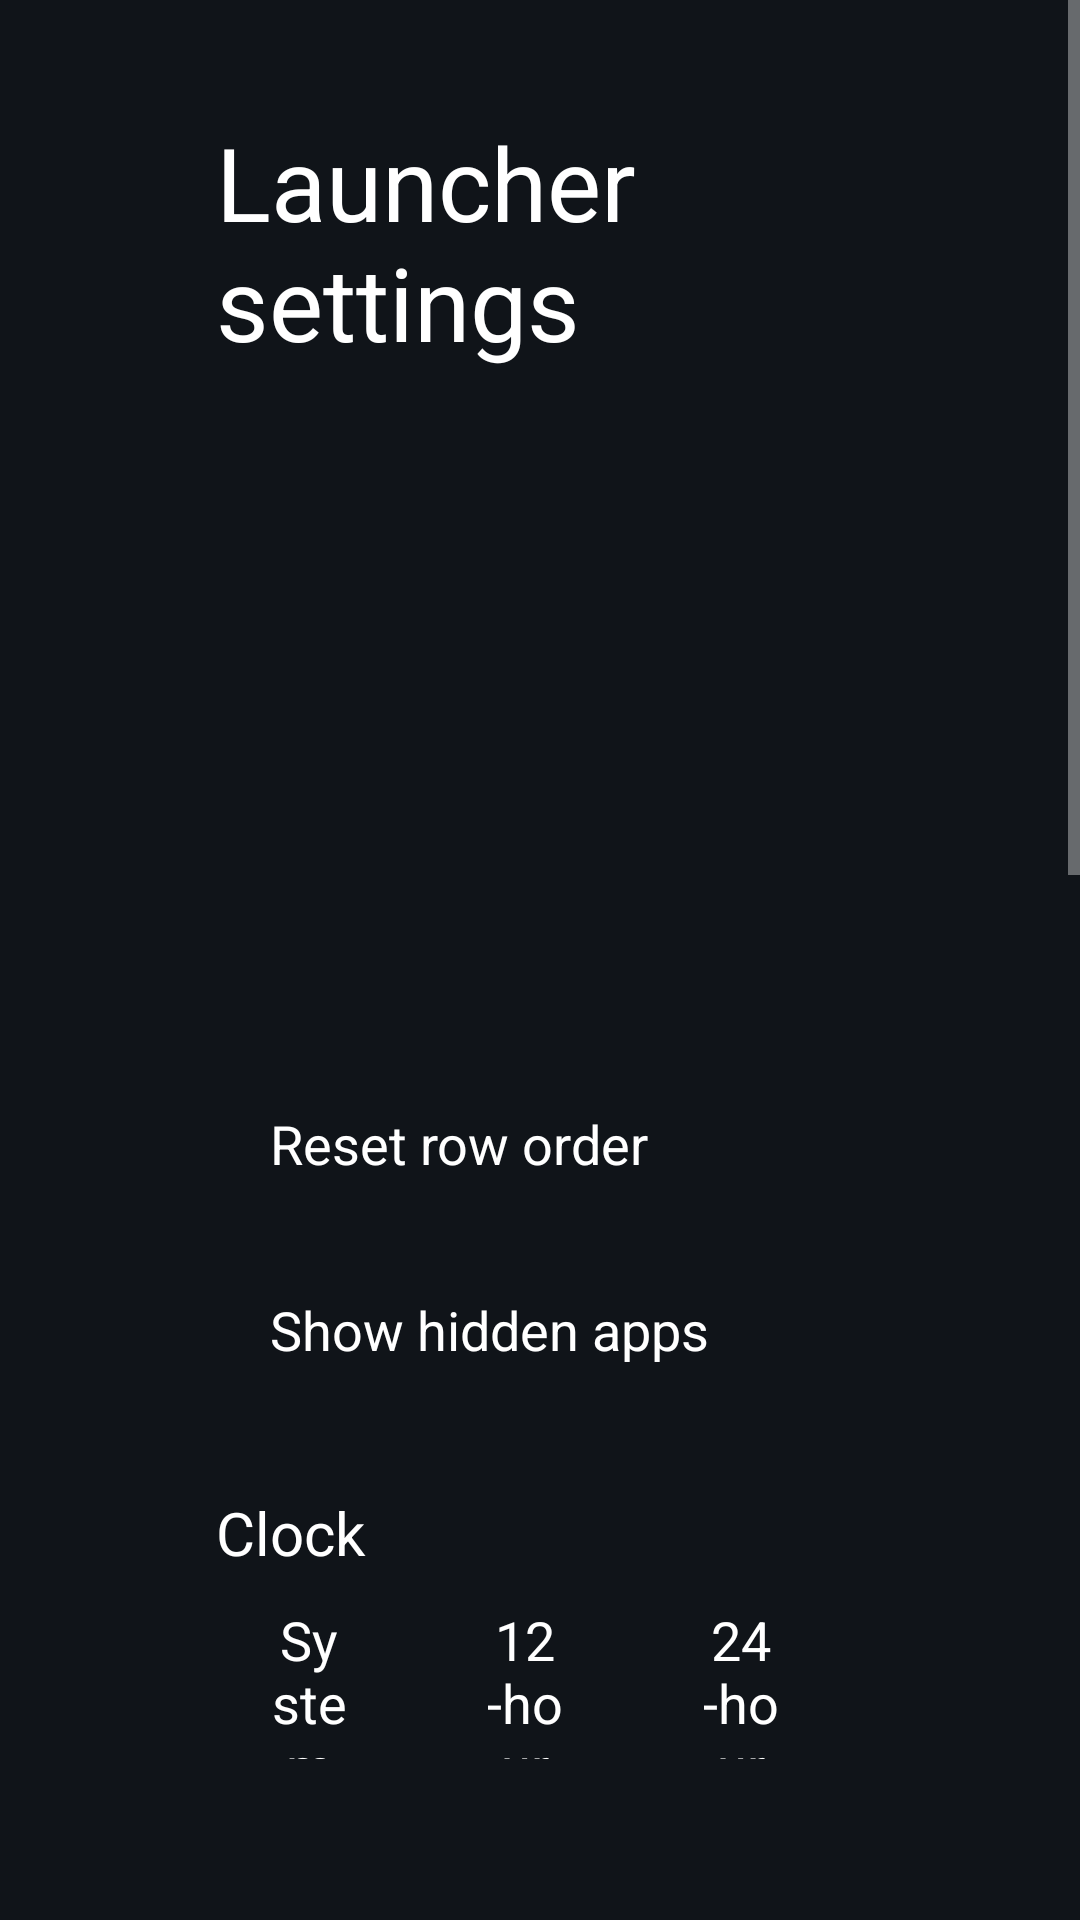

Write the Android layout XML for this screen, with the resource values it uses.
<!-- AndroidManifest.xml: application theme Theme.Rehome -->
<!-- res/layout/activity_launcher_settings.xml -->
<?xml version="1.0" encoding="utf-8"?>
<ScrollView xmlns:android="http://schemas.android.com/apk/res/android"
    android:layout_width="match_parent"
    android:layout_height="match_parent"
    android:background="#FF101419"
    android:fillViewport="true">

    <LinearLayout
        android:layout_width="match_parent"
        android:layout_height="wrap_content"
        android:orientation="vertical"
        android:paddingStart="72dp"
        android:paddingEnd="72dp"
        android:paddingTop="38dp"
        android:paddingBottom="38dp">

        <TextView
            android:layout_width="match_parent"
            android:layout_height="wrap_content"
            android:text="@string/launcher_settings"
            android:textColor="#FFFFFFFF"
            android:textSize="34sp" />

        
        <TextView
            android:id="@+id/weatherCityChoice"
            style="@style/SettingsRow"
            android:layout_marginTop="28dp" />

        
        <TextView
            android:id="@+id/wifiOrderChoice"
            style="@style/SettingsRow"
            android:layout_marginTop="10dp" />

        
        <TextView
            android:id="@+id/songLookupChoice"
            style="@style/SettingsRow"
            android:layout_height="wrap_content"
            android:minHeight="52dp"
            android:paddingTop="8dp"
            android:paddingBottom="8dp"
            android:layout_marginTop="10dp" />

        
        <TextView
            android:id="@+id/rowsResetChoice"
            style="@style/SettingsRow"
            android:layout_marginTop="28dp"
            android:text="@string/rows_reset" />

        <TextView
            android:id="@+id/rowsUnhideChoice"
            style="@style/SettingsRow"
            android:layout_marginTop="10dp"
            android:text="@string/rows_unhide" />

        <TextView
            android:layout_width="match_parent"
            android:layout_height="wrap_content"
            android:layout_marginTop="28dp"
            android:text="@string/dream_name"
            android:textColor="#FFFFFFFF"
            android:textSize="20sp" />

        <LinearLayout
            android:layout_width="match_parent"
            android:layout_height="wrap_content"
            android:layout_marginTop="10dp"
            android:orientation="horizontal">

            <TextView android:id="@+id/clockSystem" style="@style/SettingsColumnChoice" android:text="@string/clock_format_system" />
            <TextView android:id="@+id/clock12" style="@style/SettingsColumnChoice" android:text="@string/clock_format_12" />
            <TextView android:id="@+id/clock24" style="@style/SettingsColumnChoice" android:text="@string/clock_format_24" />
        </LinearLayout>

        <TextView
            android:id="@+id/wallpaperChoice"
            style="@style/SettingsRow"
            android:layout_marginTop="28dp" />

        <TextView
            android:id="@+id/animationsChoice"
            style="@style/SettingsRow"
            android:layout_marginTop="28dp" />

        <TextView
            android:id="@+id/advancedChoice"
            style="@style/SettingsRow"
            android:layout_marginTop="10dp" />

        <TextView
            android:layout_width="match_parent"
            android:layout_height="wrap_content"
            android:layout_marginTop="8dp"
            android:text="@string/advanced_effects_warning"
            android:textColor="#FFACB8C1"
            android:textSize="14sp" />

        <TextView
            android:id="@+id/openOnStartChoice"
            style="@style/SettingsRow"
            android:layout_marginTop="28dp"
            android:visibility="gone" />

        <TextView
            android:id="@+id/followThemeChoice"
            style="@style/SettingsRow"
            android:layout_marginTop="18dp"
            android:text="@string/follow_theme" />

        <TextView
            android:layout_width="match_parent"
            android:layout_height="wrap_content"
            android:layout_marginTop="7dp"
            android:text="@string/follow_theme_hint"
            android:textColor="#FFACB8C1"
            android:textSize="14sp" />

        <TextView
            android:id="@+id/defaultHomeChoice"
            style="@style/SettingsRow"
            android:layout_marginTop="28dp"
            android:text="@string/home_settings" />

        <TextView
            android:layout_width="match_parent"
            android:layout_height="wrap_content"
            android:layout_marginTop="7dp"
            android:text="@string/home_settings_help"
            android:textColor="#FFACB8C1"
            android:textSize="14sp" />

        <TextView
            android:id="@+id/tvSettingsChoice"
            style="@style/SettingsRow"
            android:layout_marginTop="18dp"
            android:text="@string/tv_settings" />

        
        <TextView
            android:id="@+id/weatherCredit"
            android:layout_width="match_parent"
            android:layout_height="wrap_content"
            android:layout_marginTop="28dp"
            android:text="@string/weather_credit"
            android:textColor="#FFACB8C1"
            android:textSize="14sp" />
    </LinearLayout>
</ScrollView>
<!-- resources referenced by this layout -->
<resources>
  <string name="advanced_effects_warning">Adds a lifted tile, icon zoom and smooth colour transitions. May increase memory use; the actual difference depends on your TV.</string>
  <string name="clock_format_12">12-hour</string>
  <string name="clock_format_24">24-hour</string>
  <string name="clock_format_system">System</string>
  <string name="dream_name">Clock</string>
  <string name="follow_theme">Follow theme (reset on-TV choices)</string>
  <string name="follow_theme_hint">Uses the current theme or built-in layout and motion settings. Pushing or resetting a theme also clears your on-TV choices.</string>
  <string name="home_settings">Choose default home</string>
  <string name="home_settings_help">Select your original home to stop using rehome as Home, or rehome to switch back. The original launcher must be enabled and your TV must provide a home picker; use the restore script first if it was disabled.</string>
  <string name="launcher_settings">Launcher settings</string>
  <string name="rows_reset">Reset row order</string>
  <string name="rows_unhide">Show hidden apps</string>
  <string name="tv_settings">TV system settings</string>
  <string name="weather_credit">Weather: Open-Meteo.com (CC BY 4.0)</string>
  <style name="SettingsColumnChoice" parent="SettingsRow">
          <item name="android:layout_width">0dp</item>
          <item name="android:layout_weight">1</item>
          <item name="android:layout_marginEnd">10dp</item>
          <item name="android:gravity">center</item>
      </style>
  <style name="SettingsRow">
          <item name="android:layout_width">match_parent</item>
          <item name="android:layout_height">52dp</item>
          <item name="android:gravity">center_vertical</item>
          <item name="android:paddingStart">18dp</item>
          <item name="android:paddingEnd">18dp</item>
          <item name="android:background">@drawable/settings_choice_bg</item>
          <item name="android:textColor">#FFFFFFFF</item>
          <item name="android:textSize">18sp</item>
          <item name="android:focusable">true</item>
          <item name="android:clickable">true</item>
      </style>
  <style name="Theme.Rehome" parent="android:Theme.Material.NoActionBar.Fullscreen">
          <item name="android:windowBackground">@android:color/black</item>
          <item name="android:colorBackground">@android:color/black</item>
          <item name="android:windowAnimationStyle">@null</item>
      </style>
  <!-- drawable settings_choice_bg: vector/xml drawable (drawable, 2485 chars, omitted) -->
</resources>
